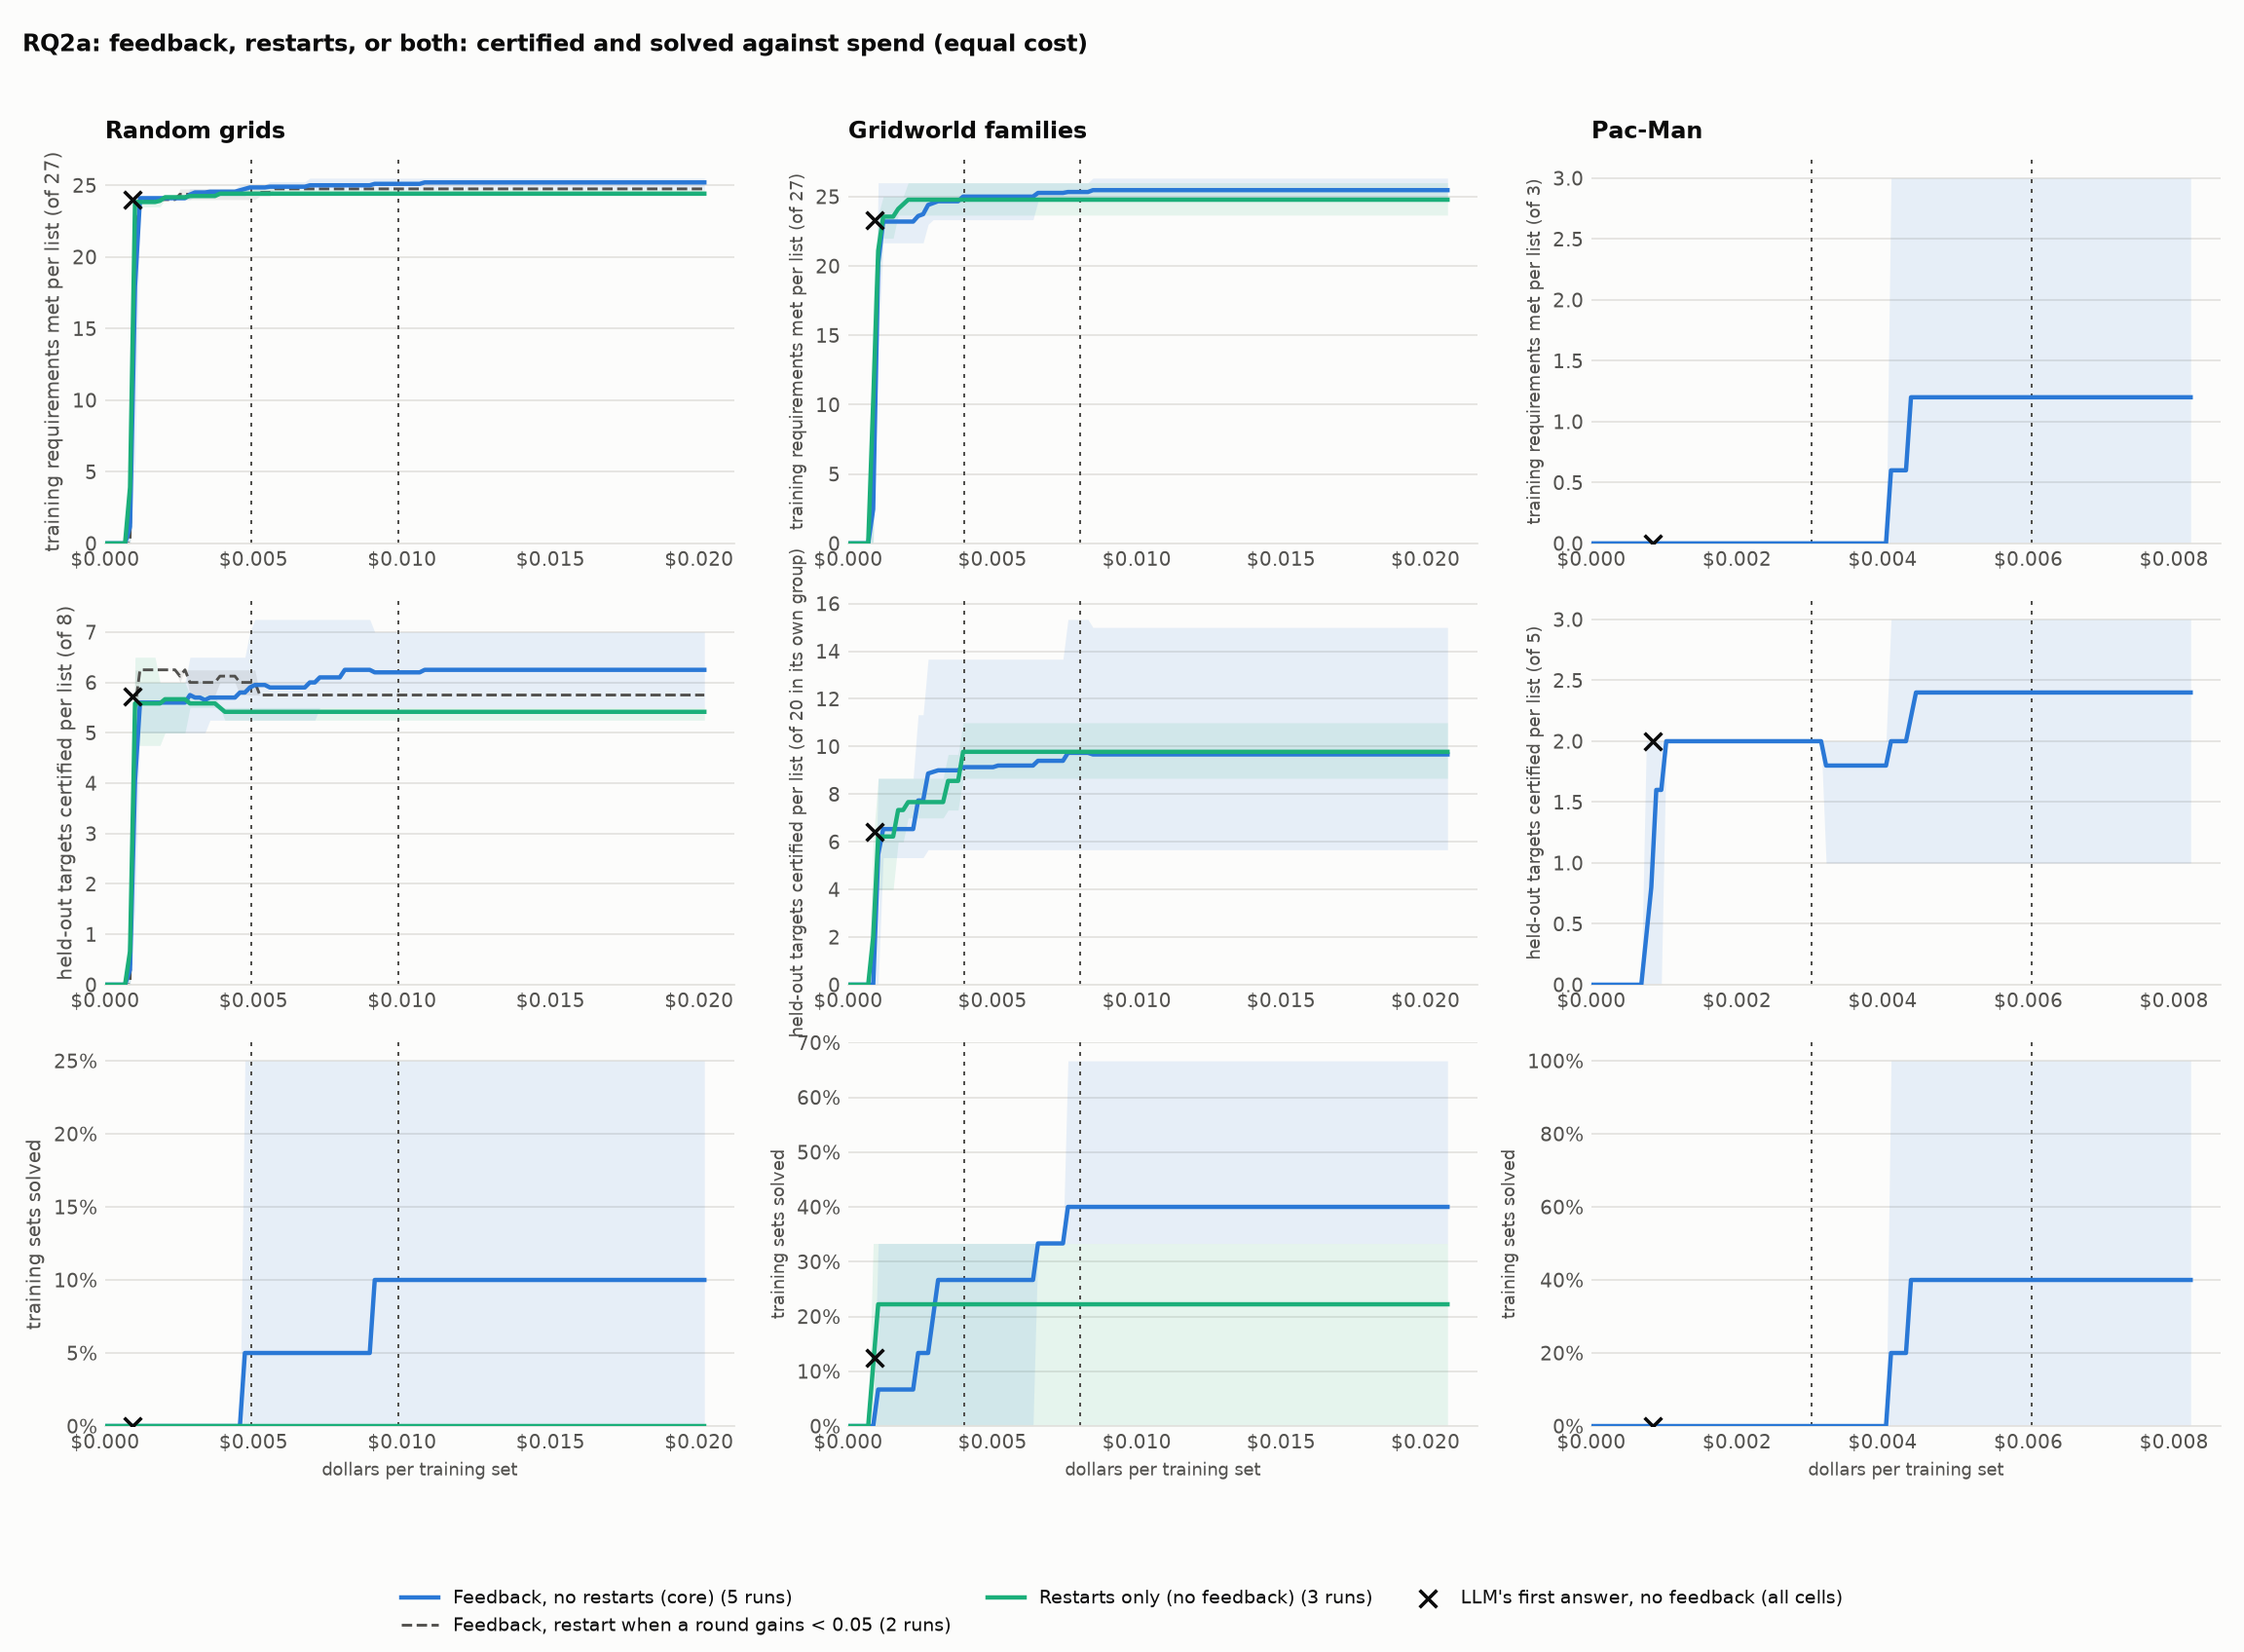

Data behind this chart, as committed beside it:
bench, cell, code, run, x, train_met, train_requirements, certified, solved
grids, Feedback, no restarts (core), F, haiku_ts_order/seed_none_1, 0.0, 0.0, 27, 0.0, 0.0
grids, Feedback, no restarts (core), F, haiku_ts_order/seed_none_1, 0.0001682, 0.0, 27, 0.0, 0.0
grids, Feedback, no restarts (core), F, haiku_ts_order/seed_none_1, 0.0003363, 0.0, 27, 0.0, 0.0
grids, Feedback, no restarts (core), F, haiku_ts_order/seed_none_1, 0.0005045, 0.0, 27, 0.0, 0.0
grids, Feedback, no restarts (core), F, haiku_ts_order/seed_none_1, 0.0006726, 0.0, 27, 0.0, 0.0
grids, Feedback, no restarts (core), F, haiku_ts_order/seed_none_1, 0.0008408, 0.0, 27, 0.0, 0.0
grids, Feedback, no restarts (core), F, haiku_ts_order/seed_none_1, 0.001009, 24.0, 27, 5.5, 0.0
grids, Feedback, no restarts (core), F, haiku_ts_order/seed_none_1, 0.001177, 24.0, 27, 5.5, 0.0
grids, Feedback, no restarts (core), F, haiku_ts_order/seed_none_1, 0.001345, 24.0, 27, 5.5, 0.0
grids, Feedback, no restarts (core), F, haiku_ts_order/seed_none_1, 0.001513, 24.0, 27, 5.5, 0.0
grids, Feedback, no restarts (core), F, haiku_ts_order/seed_none_1, 0.001682, 24.0, 27, 5.5, 0.0
grids, Feedback, no restarts (core), F, haiku_ts_order/seed_none_1, 0.00185, 24.0, 27, 5.5, 0.0
grids, Feedback, no restarts (core), F, haiku_ts_order/seed_none_1, 0.002018, 24.0, 27, 5.5, 0.0
grids, Feedback, no restarts (core), F, haiku_ts_order/seed_none_1, 0.002186, 24.0, 27, 5.5, 0.0
grids, Feedback, no restarts (core), F, haiku_ts_order/seed_none_1, 0.002354, 24.0, 27, 5.5, 0.0
grids, Feedback, no restarts (core), F, haiku_ts_order/seed_none_1, 0.002522, 24.0, 27, 5.5, 0.0
grids, Feedback, no restarts (core), F, haiku_ts_order/seed_none_1, 0.00269, 24.0, 27, 5.5, 0.0
grids, Feedback, no restarts (core), F, haiku_ts_order/seed_none_1, 0.002859, 24.5, 27, 5.75, 0.0
grids, Feedback, no restarts (core), F, haiku_ts_order/seed_none_1, 0.003027, 24.5, 27, 5.75, 0.0
grids, Feedback, no restarts (core), F, haiku_ts_order/seed_none_1, 0.003195, 24.5, 27, 5.75, 0.0
grids, Feedback, no restarts (core), F, haiku_ts_order/seed_none_1, 0.003363, 24.5, 27, 5.75, 0.0
grids, Feedback, no restarts (core), F, haiku_ts_order/seed_none_1, 0.003531, 24.5, 27, 5.75, 0.0
grids, Feedback, no restarts (core), F, haiku_ts_order/seed_none_1, 0.003699, 24.5, 27, 5.75, 0.0
grids, Feedback, no restarts (core), F, haiku_ts_order/seed_none_1, 0.003868, 24.5, 27, 5.75, 0.0
grids, Feedback, no restarts (core), F, haiku_ts_order/seed_none_1, 0.004036, 24.5, 27, 5.75, 0.0
grids, Feedback, no restarts (core), F, haiku_ts_order/seed_none_1, 0.004204, 24.5, 27, 5.75, 0.0
grids, Feedback, no restarts (core), F, haiku_ts_order/seed_none_1, 0.004372, 24.5, 27, 5.75, 0.0
grids, Feedback, no restarts (core), F, haiku_ts_order/seed_none_1, 0.00454, 24.5, 27, 5.75, 0.0
grids, Feedback, no restarts (core), F, haiku_ts_order/seed_none_1, 0.004708, 25.0, 27, 5.75, 0.25
grids, Feedback, no restarts (core), F, haiku_ts_order/seed_none_1, 0.004876, 25.0, 27, 5.75, 0.25
grids, Feedback, no restarts (core), F, haiku_ts_order/seed_none_1, 0.005045, 25.0, 27, 5.75, 0.25
grids, Feedback, no restarts (core), F, haiku_ts_order/seed_none_1, 0.005213, 25.0, 27, 5.75, 0.25
grids, Feedback, no restarts (core), F, haiku_ts_order/seed_none_1, 0.005381, 25.0, 27, 5.75, 0.25
grids, Feedback, no restarts (core), F, haiku_ts_order/seed_none_1, 0.005549, 25.0, 27, 5.75, 0.25
grids, Feedback, no restarts (core), F, haiku_ts_order/seed_none_1, 0.005717, 25.0, 27, 5.75, 0.25
grids, Feedback, no restarts (core), F, haiku_ts_order/seed_none_1, 0.005885, 25.0, 27, 5.75, 0.25
grids, Feedback, no restarts (core), F, haiku_ts_order/seed_none_1, 0.006054, 25.0, 27, 5.75, 0.25
grids, Feedback, no restarts (core), F, haiku_ts_order/seed_none_1, 0.006222, 25.0, 27, 5.75, 0.25
grids, Feedback, no restarts (core), F, haiku_ts_order/seed_none_1, 0.00639, 25.0, 27, 5.75, 0.25
grids, Feedback, no restarts (core), F, haiku_ts_order/seed_none_1, 0.006558, 25.0, 27, 5.75, 0.25
grids, Feedback, no restarts (core), F, haiku_ts_order/seed_none_1, 0.006726, 25.0, 27, 5.75, 0.25
grids, Feedback, no restarts (core), F, haiku_ts_order/seed_none_1, 0.006894, 25.5, 27, 6.25, 0.25
grids, Feedback, no restarts (core), F, haiku_ts_order/seed_none_1, 0.007063, 25.5, 27, 6.25, 0.25
grids, Feedback, no restarts (core), F, haiku_ts_order/seed_none_1, 0.007231, 25.5, 27, 6.25, 0.25
grids, Feedback, no restarts (core), F, haiku_ts_order/seed_none_1, 0.007399, 25.5, 27, 6.25, 0.25
grids, Feedback, no restarts (core), F, haiku_ts_order/seed_none_1, 0.007567, 25.5, 27, 6.25, 0.25
grids, Feedback, no restarts (core), F, haiku_ts_order/seed_none_1, 0.007735, 25.5, 27, 6.25, 0.25
grids, Feedback, no restarts (core), F, haiku_ts_order/seed_none_1, 0.007903, 25.5, 27, 6.25, 0.25
grids, Feedback, no restarts (core), F, haiku_ts_order/seed_none_1, 0.008071, 25.5, 27, 6.25, 0.25
grids, Feedback, no restarts (core), F, haiku_ts_order/seed_none_1, 0.00824, 25.5, 27, 6.25, 0.25
grids, Feedback, no restarts (core), F, haiku_ts_order/seed_none_1, 0.008408, 25.5, 27, 6.25, 0.25
grids, Feedback, no restarts (core), F, haiku_ts_order/seed_none_1, 0.008576, 25.5, 27, 6.25, 0.25
grids, Feedback, no restarts (core), F, haiku_ts_order/seed_none_1, 0.008744, 25.5, 27, 6.25, 0.25
grids, Feedback, no restarts (core), F, haiku_ts_order/seed_none_1, 0.008912, 25.5, 27, 6.25, 0.25
grids, Feedback, no restarts (core), F, haiku_ts_order/seed_none_1, 0.00908, 25.5, 27, 6.25, 0.25
grids, Feedback, no restarts (core), F, haiku_ts_order/seed_none_1, 0.009249, 25.5, 27, 6.25, 0.25
grids, Feedback, no restarts (core), F, haiku_ts_order/seed_none_1, 0.009417, 25.5, 27, 6.25, 0.25
grids, Feedback, no restarts (core), F, haiku_ts_order/seed_none_1, 0.009585, 25.5, 27, 6.25, 0.25
grids, Feedback, no restarts (core), F, haiku_ts_order/seed_none_1, 0.009753, 25.5, 27, 6.25, 0.25
grids, Feedback, no restarts (core), F, haiku_ts_order/seed_none_1, 0.009921, 25.5, 27, 6.25, 0.25
... 2,723 more rows
